The GitHub repository RafaelMoraesCruz/CESAR-school contains a labelled image folder "dataset-roboflow" with 4 categories: cachorro, cavalo, gato, porco. Examples follow, each with its label.

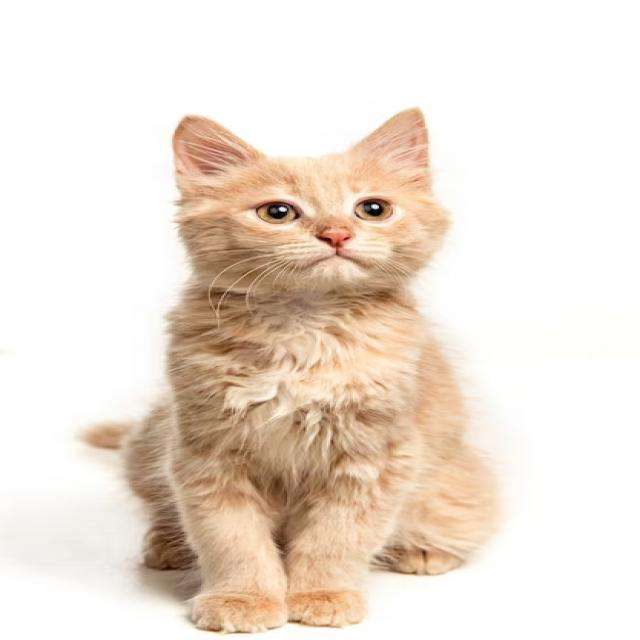
Label: gato

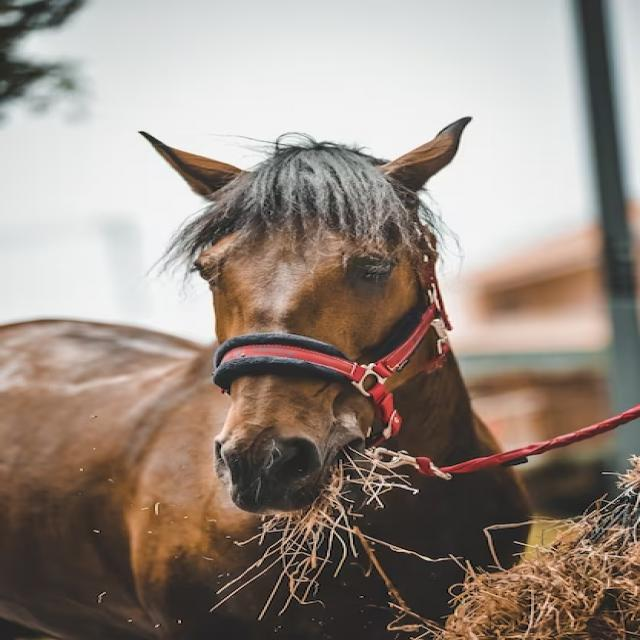
Label: cavalo

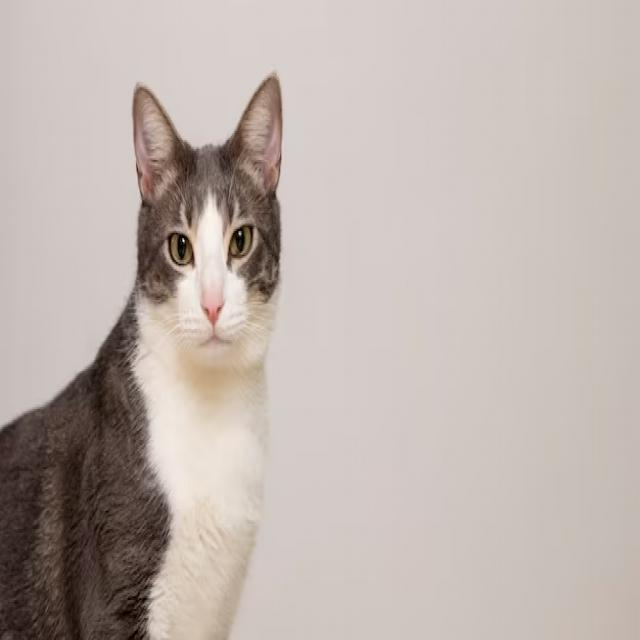
Label: gato

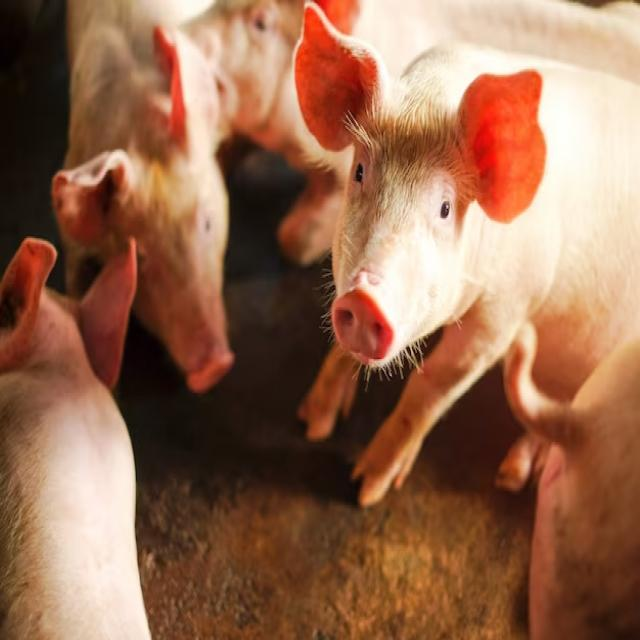
Label: porco

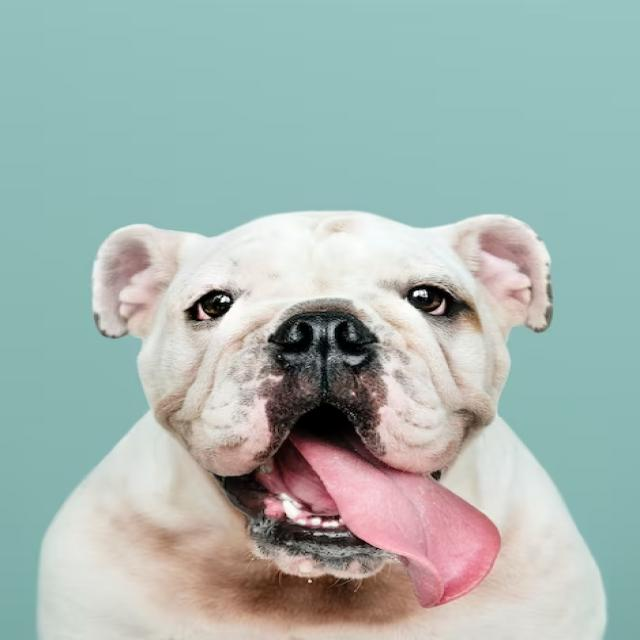
Label: cachorro

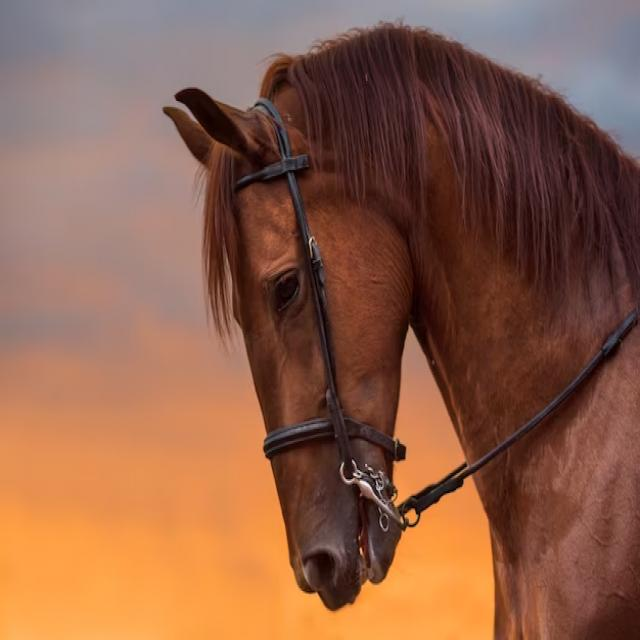
Label: cavalo
